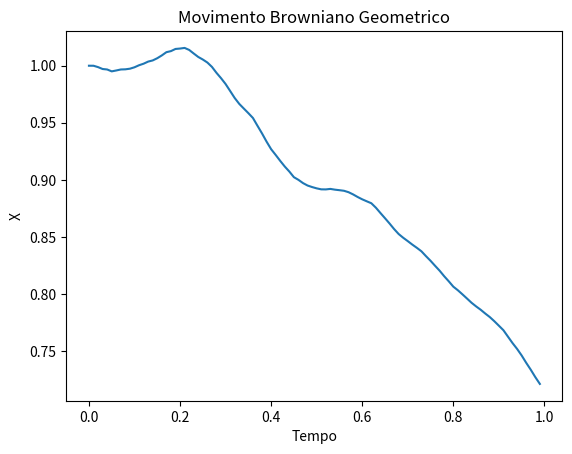

The matplotlib source for this figure:
import numpy as np
import matplotlib.pyplot as plt

class IntegralEstocastica:
    def __init__(self, mu, sigma, x0, T, dt):
        self.mu = mu
        self.sigma = sigma
        self.x0 = x0
        self.T = T
        self.dt = dt
        self.t = np.arange(0, self.T, self.dt)
        self.W = np.random.standard_normal(size=len(self.t))
        self.W = np.cumsum(self.W)*np.sqrt(self.dt)
        self.x = np.zeros(len(self.t))
        self.x[0] = x0

    def resolver(self):
        for i in range(1, len(self.t)):
            self.x[i] = self.x[i-1] + self.mu*self.x[i-1]*self.dt + self.sigma*self.x[i-1]*self.W[i]*np.sqrt(self.dt)
        return self.t, self.x
    
# Parametros
mu = 0.1
sigma = 0.1
x0 = 1.0
t_grande = 1.0
dt = 0.01

# Cria uma instancia da classe IntegralEstocastica
integral_estocastica = IntegralEstocastica(mu=mu, sigma=sigma, x0=x0, T=t_grande, dt=dt)

# Resolve a equação diferencial estocástica e plota o resultado
t, x = integral_estocastica.resolver()
plt.plot(t, x)
plt.title('Movimento Browniano Geometrico')
plt.xlabel('Tempo')
plt.ylabel('X')
plt.show()
